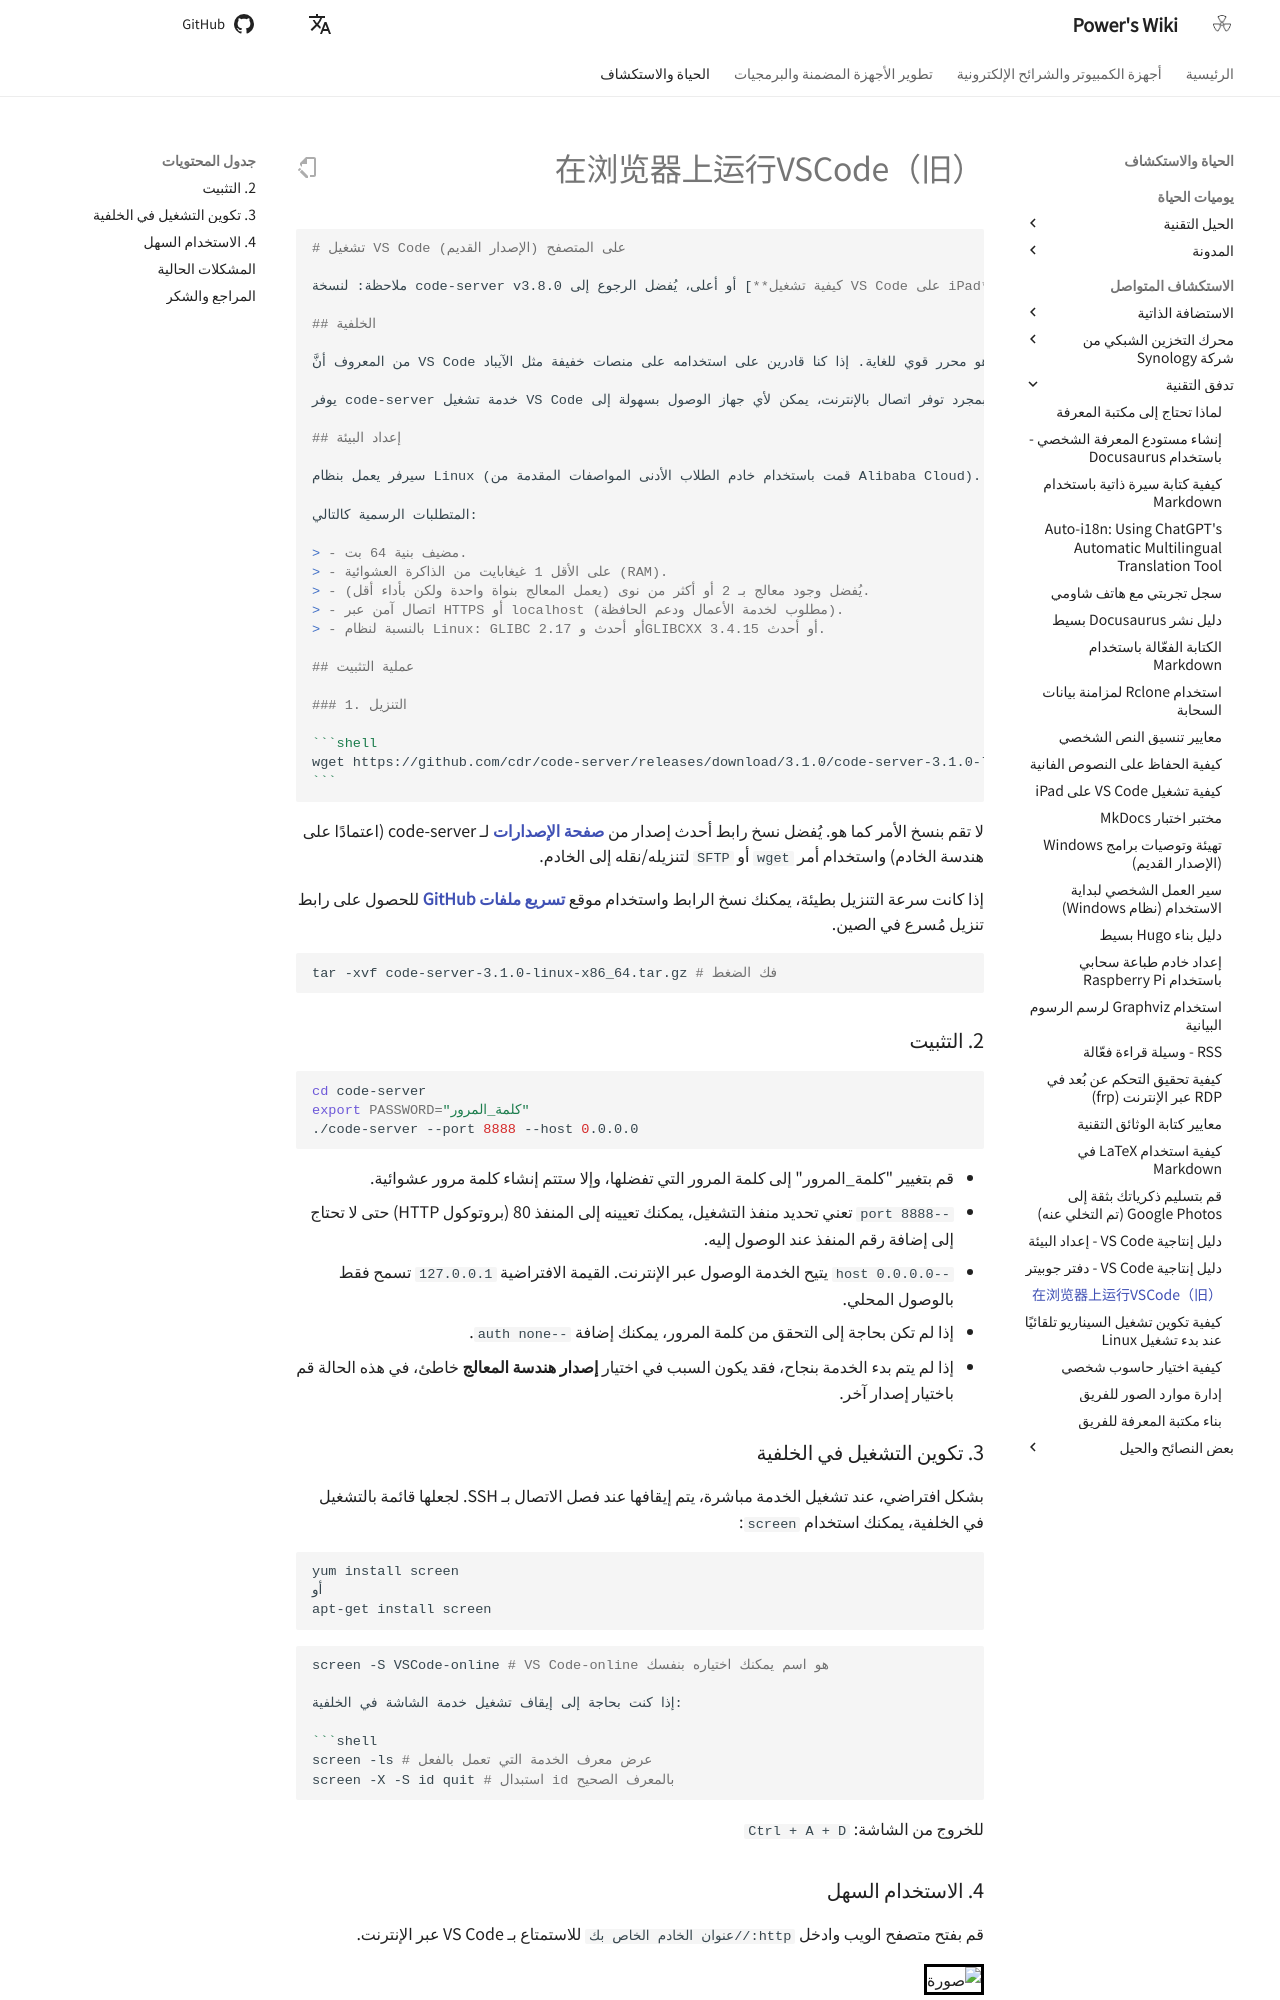

repository: linyuxuanlin/Wiki_MkDocs · page: ar/在浏览器上运行VSCode（旧）/index.html · generator: mkdocs

````markdown
# تشغيل VS Code على المتصفح (الإصدار القديم)

ملاحظة: لنسخة code-server v3.8.0 أو أعلى، يُفضل الرجوع إلى [**كيفية تشغيل VS Code على iPad**](https://wiki-power.com/如何在iPad上运行VSCode) للحصول على وسيلة أبسط للنشر.

## الخلفية

من المعروف أنَّ VS Code هو محرر قوي للغاية. إذا كنا قادرين على استخدامه على منصات خفيفة مثل الآيباد (حيث دعم iPadOS للفأرة ولوحة المفاتيح قد يكون مماثلًا لأنظمة سطح المكتب)، فسيكون بإمكاننا العمل في أي وقت وفي أي مكان.

يوفر code-server خدمة تشغيل VS Code على الخادم بعد النشر، ويمكن الوصول إليها من خلال المتصفح. ببساطة، بمجرد توفر اتصال بالإنترنت، يمكن لأي جهاز الوصول بسهولة إلى VS Code.

## إعداد البيئة

سيرفر يعمل بنظام Linux (قمت باستخدام خادم الطلاب الأدنى المواصفات المقدمة من Alibaba Cloud).

المتطلبات الرسمية كالتالي:

> - مضيف بنية 64 بت.
> - على الأقل 1 غيغابايت من الذاكرة العشوائية (RAM).
> - يُفضل وجود معالج بـ 2 أو أكثر من نوى (يعمل المعالج بنواة واحدة ولكن بأداء أقل).
> - اتصال آمن عبر HTTPS أو localhost (مطلوب لخدمة الأعمال ودعم الحافظة).
> - بالنسبة لنظام Linux: GLIBC 2.17 أو أحدث وGLIBCXX 3.4.15 أو أحدث.

## عملية التثبيت

### 1. التنزيل

```shell
wget https://github.com/cdr/code-server/releases/download/3.1.0/code-server-3.1.0-linux-x86_64.tar.gz # تنزيل code-server
```
````

لا تقم بنسخ الأمر كما هو. يُفضل نسخ رابط أحدث إصدار من [**صفحة الإصدارات**](https://github.com/cdr/code-server/releases) لـ code-server (اعتمادًا على هندسة الخادم) واستخدام أمر `wget` أو `SFTP` لتنزيله/نقله إلى الخادم.

إذا كانت سرعة التنزيل بطيئة، يمكنك نسخ الرابط واستخدام موقع [**تسريع ملفات GitHub**](https://gh.api.99988866.xyz/) للحصول على رابط تنزيل مُسرع في الصين.

```shell
tar -xvf code-server-3.1.0-linux-x86_64.tar.gz # فك الضغط
```

### 2. التثبيت

```shell
cd code-server
export PASSWORD="كلمة_المرور"
./code-server --port 8888 --host 0.0.0.0
```

- قم بتغيير "كلمة_المرور" إلى كلمة المرور التي تفضلها، وإلا ستتم إنشاء كلمة مرور عشوائية.
- `--port 8888` تعني تحديد منفذ التشغيل، يمكنك تعيينه إلى المنفذ 80 (بروتوكول HTTP) حتى لا تحتاج إلى إضافة رقم المنفذ عند الوصول إليه.
- `--host 0.0.0.0` يتيح الخدمة الوصول عبر الإنترنت. القيمة الافتراضية `127.0.0.1` تسمح فقط بالوصول المحلي.
- إذا لم تكن بحاجة إلى التحقق من كلمة المرور، يمكنك إضافة `--auth none`.
- إذا لم يتم بدء الخدمة بنجاح، فقد يكون السبب في اختيار **إصدار هندسة المعالج** خاطئ، في هذه الحالة قم باختيار إصدار آخر.
